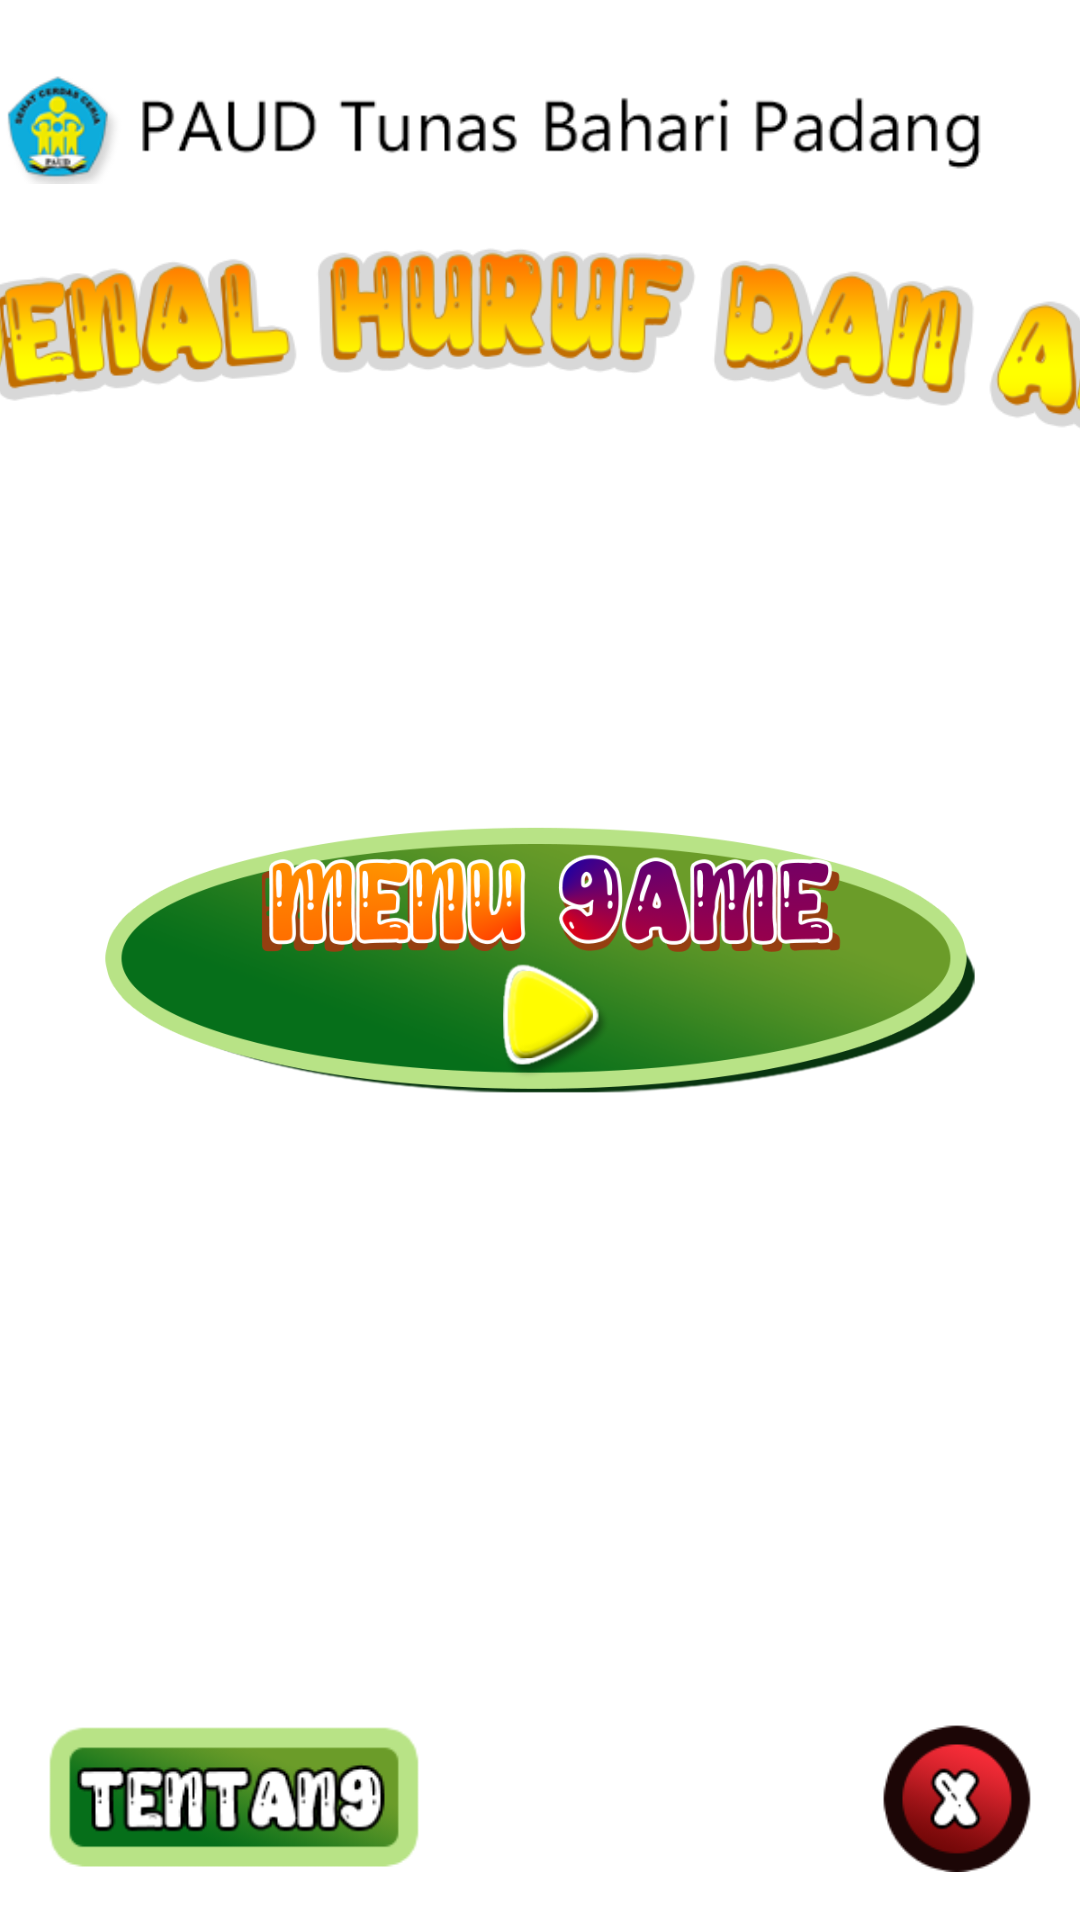

Produce the Android XML layout that renders to this screen, including the resource entries it uses.
<!-- AndroidManifest.xml: application theme Theme.Myapp -->
<!-- res/layout/fragment_main_screen.xml -->
<?xml version="1.0" encoding="utf-8"?>

<androidx.constraintlayout.widget.ConstraintLayout xmlns:android="http://schemas.android.com/apk/res/android"
    xmlns:app="http://schemas.android.com/apk/res-auto"
    xmlns:tools="http://schemas.android.com/tools"
    android:id="@+id/main_screen"
    android:layout_width="match_parent"
    android:layout_height="match_parent"
    tools:context=".Fragments.MainScreenFragment"
    android:background="@null">

    <ImageView
        android:layout_width="374dp"
        android:layout_height="55dp"
        android:adjustViewBounds="true"
        android:background="@null"
        android:scaleType="centerInside"
        android:src="@drawable/logo"
        app:layout_constraintBottom_toBottomOf="parent"
        app:layout_constraintEnd_toEndOf="parent"
        app:layout_constraintHorizontal_bias="0.537"
        app:layout_constraintStart_toStartOf="parent"
        app:layout_constraintTop_toTopOf="parent"
        app:layout_constraintVertical_bias="0.025" />

    <ImageView
        android:id="@+id/title"
        android:layout_width="629dp"
        android:layout_height="138dp"
        android:layout_marginTop="52dp"
        android:adjustViewBounds="true"
        android:background="@null"
        android:scaleType="centerInside"
        android:src="@drawable/title"
        app:layout_constraintEnd_toEndOf="parent"
        app:layout_constraintStart_toStartOf="parent"
        app:layout_constraintTop_toTopOf="parent" />

    <ImageButton
        android:id="@+id/ib_menu_button"
        android:layout_width="300dp"
        android:layout_height="150dp"
        android:adjustViewBounds="true"
        android:background="@null"
        android:scaleType="centerInside"
        android:src="@drawable/menu_button"
        app:layout_constraintBottom_toBottomOf="parent"
        app:layout_constraintEnd_toEndOf="parent"
        app:layout_constraintStart_toStartOf="parent"
        app:layout_constraintTop_toTopOf="parent" />

    <ImageButton
        android:id="@+id/ib_menu_tentang"
        android:layout_width="124dp"
        android:layout_height="50dp"
        android:layout_marginStart="16dp"
        android:layout_marginLeft="16dp"
        android:layout_marginBottom="16dp"
        android:adjustViewBounds="true"
        android:background="@null"
        android:scaleType="centerInside"
        android:src="@drawable/menu_tentang"
        app:layout_constraintBottom_toBottomOf="parent"
        app:layout_constraintStart_toStartOf="parent" />

    <ImageButton
        android:id="@+id/ib_close"
        android:layout_width="51dp"
        android:layout_height="50dp"
        android:layout_marginEnd="16dp"
        android:layout_marginRight="16dp"
        android:layout_marginBottom="16dp"
        android:adjustViewBounds="true"
        android:background="@null"
        android:scaleType="centerInside"
        android:src="@drawable/menu_keluar"
        app:layout_constraintBottom_toBottomOf="parent"
        app:layout_constraintEnd_toEndOf="parent" />


</androidx.constraintlayout.widget.ConstraintLayout>
<!-- resources referenced by this layout -->
<resources>
  <!-- drawable logo: png bitmap (drawable, 18209 bytes) -->
  <!-- drawable menu_button: png bitmap (drawable, 101880 bytes) -->
  <!-- drawable menu_keluar: png bitmap (drawable, 4359 bytes) -->
  <!-- drawable menu_tentang: png bitmap (drawable, 7326 bytes) -->
  <!-- drawable title: png bitmap (drawable, 93123 bytes) -->
  <style name="Theme.Myapp" parent="Theme.MaterialComponents.DayNight.DarkActionBar">
          
          <item name="colorPrimary">@color/purple_500</item>
          <item name="colorPrimaryVariant">@color/purple_700</item>
          <item name="colorOnPrimary">@color/white</item>
          
          <item name="colorSecondary">@color/teal_200</item>
          <item name="colorSecondaryVariant">@color/teal_700</item>
          <item name="colorOnSecondary">@color/black</item>
          
          <item name="android:statusBarColor" tools:targetApi="l">?attr/colorPrimaryVariant</item>
          
      </style>
  <!-- not gathered from this repository: default colours our renderer supplied (Android Studio template values) -->
  <color name="purple_500">#FF6200EE</color>
  <color name="purple_700">#FF3700B3</color>
  <color name="teal_200">#FF03DAC5</color>
  <color name="teal_700">#FF018786</color>
  <color name="black">#FF000000</color>
  <color name="white">#FFFFFFFF</color>
</resources>
